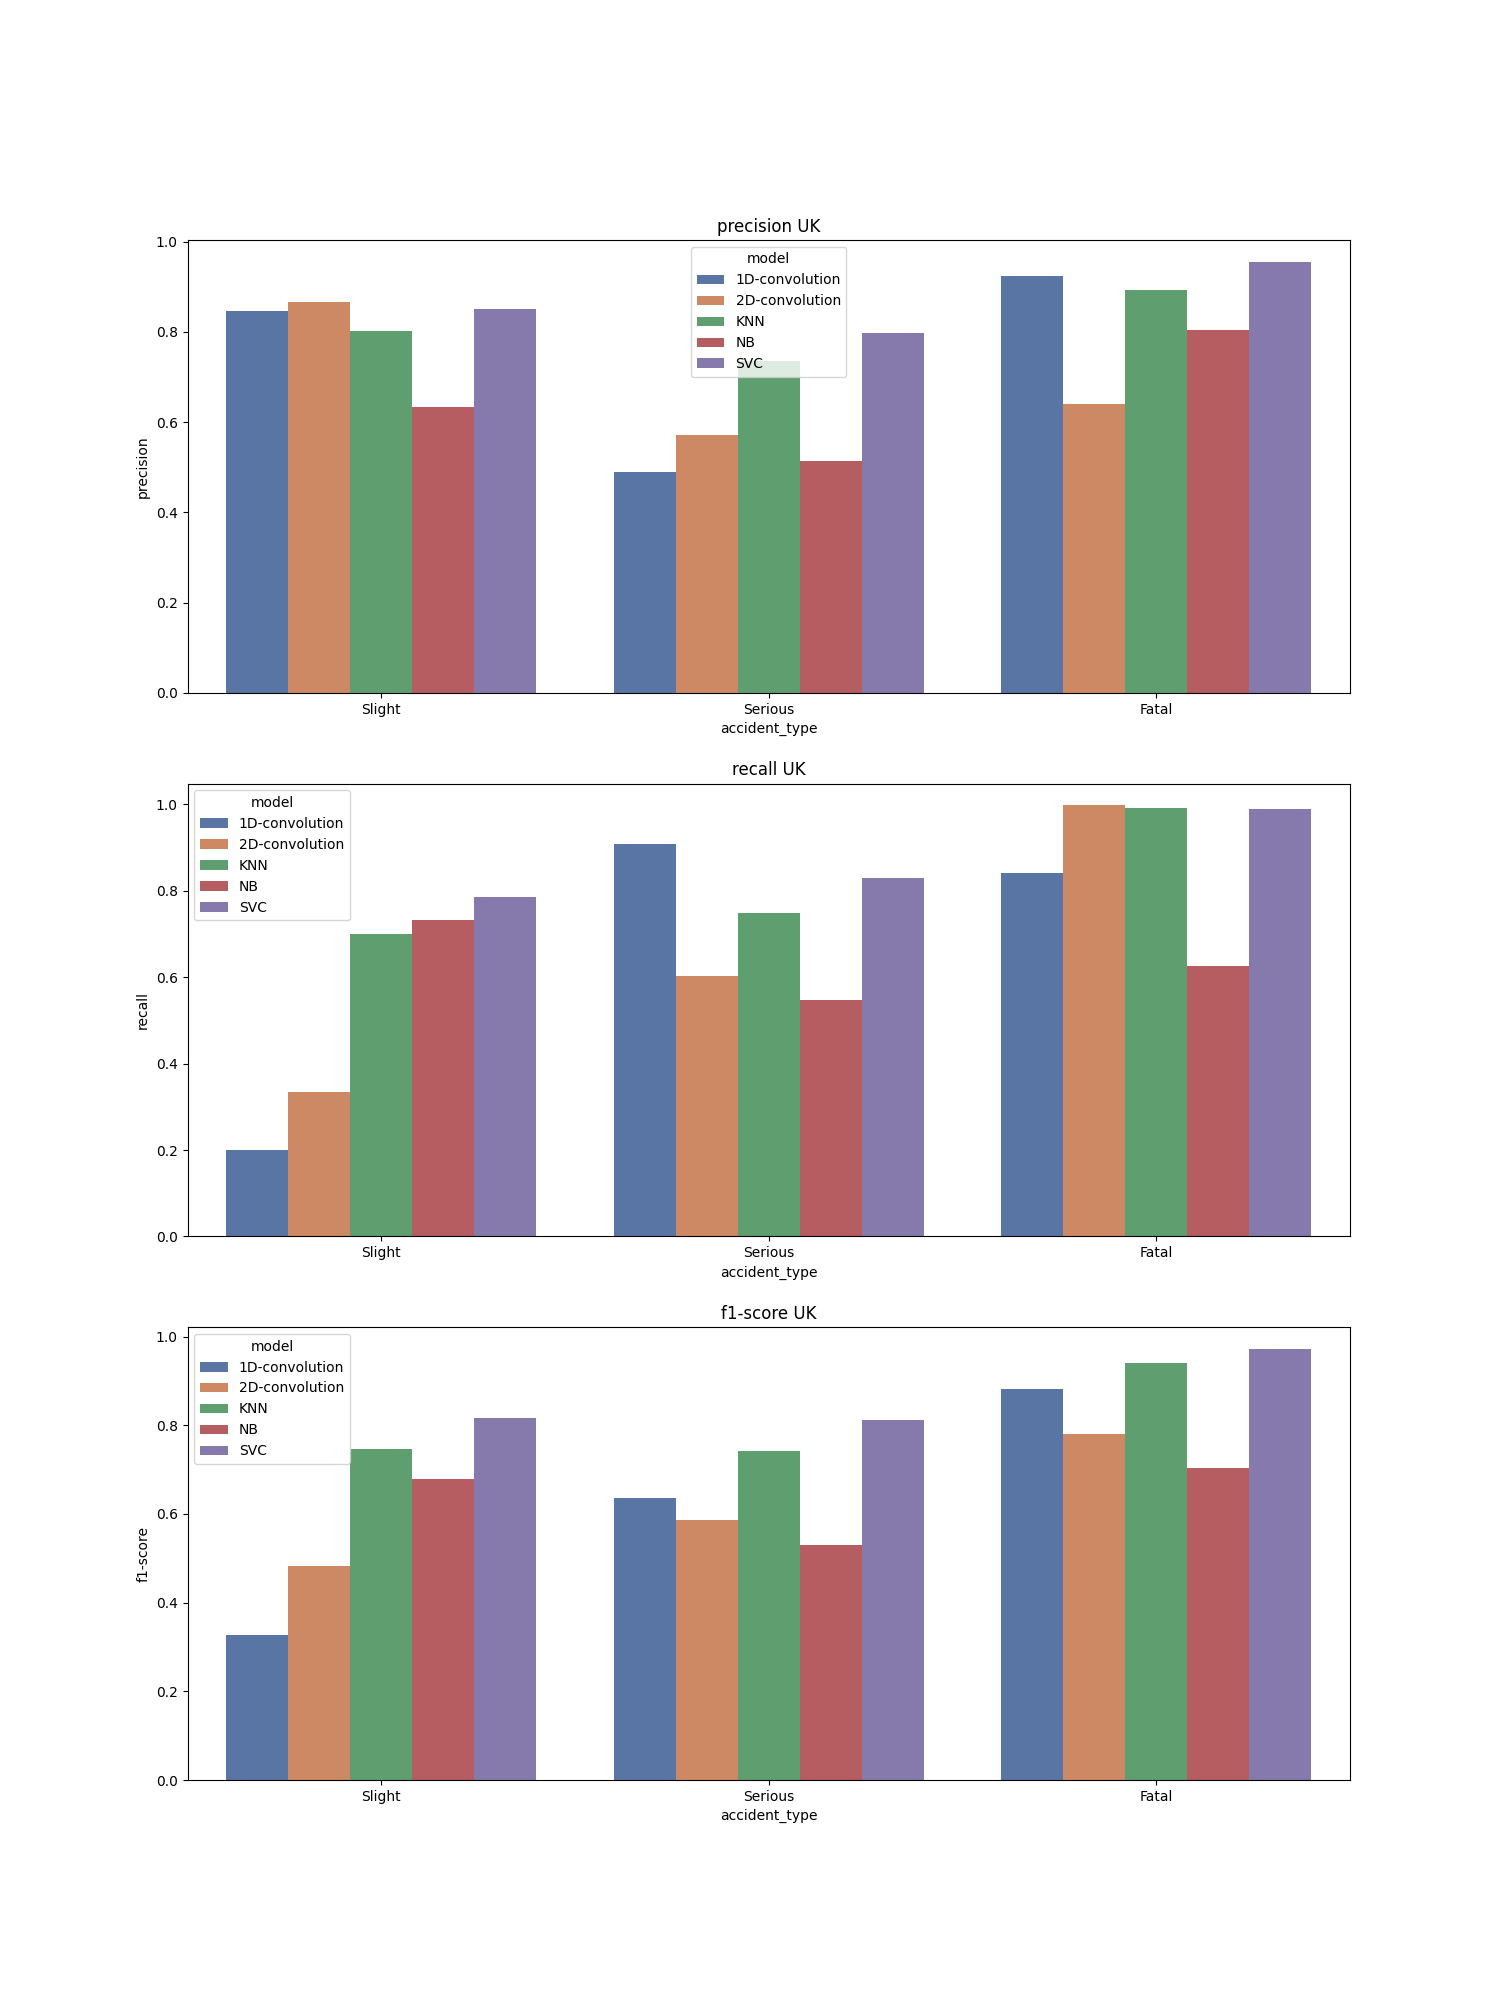

Source data for this figure (header and first rows):
, accident_type, c_m, split, city, model, precision, recall, f1-score, support
Fatal, Fatal, UK_1D-convolution, train, UK, 1D-convolution, 0.923, 0.842, 0.881, 11225
Serious, Serious, UK_1D-convolution, train, UK, 1D-convolution, 0.49, 0.907, 0.636, 11226
Slight, Slight, UK_1D-convolution, train, UK, 1D-convolution, 0.847, 0.201, 0.326, 11226
accuracy, accuracy, UK_1D-convolution, train, UK, 1D-convolution, 0.65, 0.65, 0.65, 0.65
macro avg, macro avg, UK_1D-convolution, train, UK, 1D-convolution, 0.754, 0.65, 0.614, 33677
weighted avg, weighted avg, UK_1D-convolution, train, UK, 1D-convolution, 0.754, 0.65, 0.614, 33677
Fatal, Fatal, UK_2D-convolution, train, UK, 2D-convolution, 0.64, 0.998, 0.78, 11225
Serious, Serious, UK_2D-convolution, train, UK, 2D-convolution, 0.571, 0.603, 0.586, 11226
Slight, Slight, UK_2D-convolution, train, UK, 2D-convolution, 0.866, 0.334, 0.482, 11226
accuracy, accuracy, UK_2D-convolution, train, UK, 2D-convolution, 0.645, 0.645, 0.645, 0.645
macro avg, macro avg, UK_2D-convolution, train, UK, 2D-convolution, 0.693, 0.645, 0.616, 33677
weighted avg, weighted avg, UK_2D-convolution, train, UK, 2D-convolution, 0.693, 0.645, 0.616, 33677
Fatal, Fatal, UK_KNN, train, UK, KNN, 0.893, 0.992, 0.94, 11225
Serious, Serious, UK_KNN, train, UK, KNN, 0.735, 0.749, 0.742, 11226
Slight, Slight, UK_KNN, train, UK, KNN, 0.802, 0.699, 0.747, 11226
accuracy, accuracy, UK_KNN, train, UK, KNN, 0.813, 0.813, 0.813, 0.813
macro avg, macro avg, UK_KNN, train, UK, KNN, 0.81, 0.813, 0.809, 33677
weighted avg, weighted avg, UK_KNN, train, UK, KNN, 0.81, 0.813, 0.809, 33677
Fatal, Fatal, UK_NB, train, UK, NB, 0.804, 0.625, 0.703, 11225
Serious, Serious, UK_NB, train, UK, NB, 0.514, 0.547, 0.53, 11226
Slight, Slight, UK_NB, train, UK, NB, 0.633, 0.733, 0.679, 11226
accuracy, accuracy, UK_NB, train, UK, NB, 0.635, 0.635, 0.635, 0.635
macro avg, macro avg, UK_NB, train, UK, NB, 0.65, 0.635, 0.637, 33677
weighted avg, weighted avg, UK_NB, train, UK, NB, 0.65, 0.635, 0.637, 33677
Fatal, Fatal, UK_SVC, train, UK, SVC, 0.956, 0.99, 0.973, 11225
Serious, Serious, UK_SVC, train, UK, SVC, 0.797, 0.83, 0.813, 11226
Slight, Slight, UK_SVC, train, UK, SVC, 0.85, 0.785, 0.816, 11226
accuracy, accuracy, UK_SVC, train, UK, SVC, 0.868, 0.868, 0.868, 0.868
macro avg, macro avg, UK_SVC, train, UK, SVC, 0.868, 0.868, 0.867, 33677
weighted avg, weighted avg, UK_SVC, train, UK, SVC, 0.868, 0.868, 0.867, 33677
